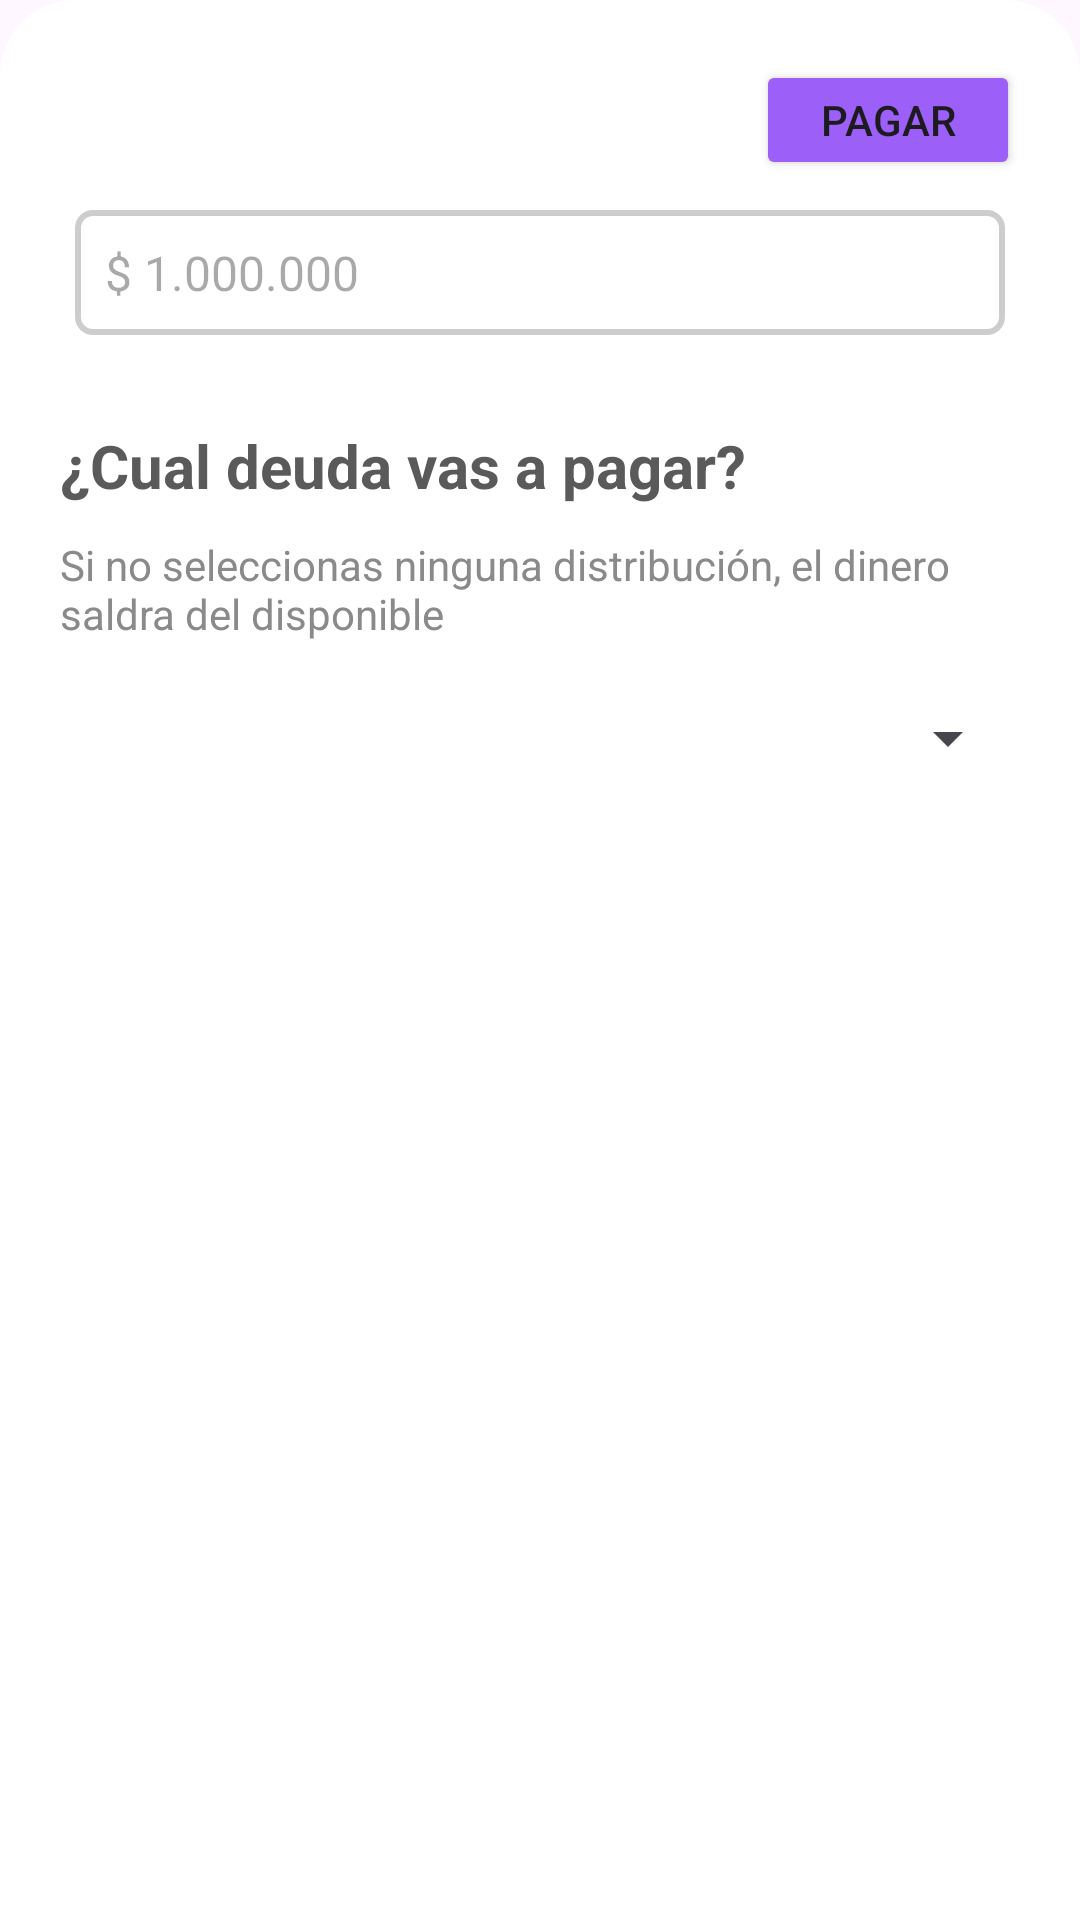

The Android layout XML behind this screen, and the referenced resources:
<!-- AndroidManifest.xml: application theme Theme.Wallet -->
<!-- res/layout/dialog_to_pay.xml -->
<?xml version="1.0" encoding="utf-8"?>
<LinearLayout xmlns:android="http://schemas.android.com/apk/res/android"
    xmlns:app="http://schemas.android.com/apk/res-auto"
    android:layout_width="match_parent"
    android:layout_height="wrap_content"
    xmlns:tools="http://schemas.android.com/tools"
    android:background="@drawable/background_corners_top_rounded"
    android:layout_gravity="bottom"
    android:backgroundTint="@color/white"
    android:orientation="vertical">

    <androidx.constraintlayout.widget.ConstraintLayout
        android:layout_width="match_parent"
        android:layout_marginTop="20dp"
        android:layout_height="wrap_content">

        <ImageButton
            android:id="@+id/btnCloseDialog"
            android:layout_width="30dp"
            android:layout_height="30dp"
            android:layout_marginStart="20dp"
            android:background="@color/white"
            android:src="@drawable/ic_close"
            app:layout_constraintBottom_toBottomOf="parent"
            app:layout_constraintStart_toStartOf="parent"
            app:layout_constraintTop_toTopOf="parent" />

        <Button
            android:id="@+id/btnPay"
            android:layout_width="wrap_content"
            android:layout_height="40dp"
            android:layout_marginEnd="20dp"
            android:backgroundTint="@color/percentageSpent"
            android:textSize="@dimen/normal"
            android:text="Pagar"
            app:layout_constraintBottom_toBottomOf="parent"
            app:layout_constraintEnd_toEndOf="parent"
            app:layout_constraintTop_toTopOf="parent" />
    </androidx.constraintlayout.widget.ConstraintLayout>
    <EditText
        android:id="@+id/edtAmount"
        android:layout_width="match_parent"
        android:layout_marginHorizontal="25dp"
        android:background="@drawable/background_outline"
        android:backgroundTint="@color/grayLight2"
        android:layout_marginVertical="10dp"
        android:hint="$ 1.000.000"
        android:inputType="numberDecimal"
        android:textSize="@dimen/subtitle"
        android:padding="10dp"
        android:layout_height="wrap_content"/>
    <TextView
        android:layout_width="match_parent"
        android:layout_height="wrap_content"
        android:textColor="@color/grayDark"
        android:layout_marginTop="20dp"
        android:text="¿Cual deuda vas a pagar?"
        android:layout_marginHorizontal="20dp"
        android:textSize="@dimen/title"
        android:textStyle="bold" />
    <TextView
        android:layout_width="match_parent"
        android:layout_height="wrap_content"
        android:layout_marginTop="10dp"
        android:layout_marginBottom="20dp"
        android:text="Si no seleccionas ninguna distribución, el dinero saldra del disponible"
        android:layout_marginHorizontal="20dp"
        android:textColor="@color/grayLight"
        android:textSize="@dimen/normal" />

   <Spinner
       android:id="@+id/spnDebts"
       android:layout_width="match_parent"
       android:padding="10dp"
       android:layout_marginHorizontal="20dp"
       android:layout_height="wrap_content"/>

    <androidx.recyclerview.widget.RecyclerView
        android:id="@+id/recyclerDistribution"
        android:layout_width="match_parent"
        tools:listitem="@layout/item_distribution"
        android:layout_height="wrap_content"/>


</LinearLayout>
<!-- res/layout/item_distribution.xml (included above) -->
<?xml version="1.0" encoding="utf-8"?>
<androidx.cardview.widget.CardView xmlns:android="http://schemas.android.com/apk/res/android"
    xmlns:app="http://schemas.android.com/apk/res-auto"
    android:layout_width="match_parent"
    android:layout_height="110dp"
    android:layout_margin="8dp"
    app:cardBackgroundColor="@color/white"
    app:cardCornerRadius="@dimen/cornersCard"
    app:cardElevation="0dp">

    <RelativeLayout
        android:layout_width="match_parent"
        android:layout_height="wrap_content">
        <ImageView
            android:id="@+id/imgAddDistribution"
            android:layout_width="match_parent"
            android:layout_height="match_parent"
            android:layout_margin="35dp"
            android:src="@drawable/ic_add"
            app:tint="@color/grayLight" />

        <LinearLayout
            android:id="@+id/itemDistribution"
            android:layout_width="match_parent"
            android:layout_height="wrap_content"
            android:orientation="vertical">

            <com.makeramen.roundedimageview.RoundedImageView
                android:id="@+id/imgItemDistribution"
                android:layout_width="match_parent"
                android:layout_height="50dp"
                android:scaleType="centerCrop"
                app:riv_corner_radius_top_left="@dimen/cornersCard"
                app:riv_corner_radius_top_right="@dimen/cornersCard"
                android:src="@drawable/one"
                />

            <TextView
                android:id="@+id/txtTitleItemDistribution"
                android:layout_width="wrap_content"
                android:layout_height="wrap_content"
                android:layout_marginHorizontal="10dp"
                android:layout_marginTop="10dp"
                android:ellipsize="end"
                android:lines="1"
                android:text="Nombre de distribuccion"
                android:textColor="@color/grayDark"
                android:textSize="@dimen/normal"
                android:textStyle="bold" />

            <LinearLayout
                android:layout_width="match_parent"
                android:layout_height="wrap_content"
                android:layout_marginHorizontal="7dp"
                android:orientation="horizontal">

                <TextView
                    android:id="@+id/txtAmountItemDistribution"
                    android:layout_width="match_parent"
                    android:layout_height="wrap_content"
                    android:layout_weight="1"
                    android:ellipsize="end"
                    android:drawableTint="@color/grayLight"
                    android:drawableStart="@drawable/ic_money"
                    android:lines="1"
                    android:text="$50000000"
                    android:textColor="@color/grayLight"
                    android:textSize="@dimen/subtitle" />

                <ImageView
                    android:id="@+id/btnSettingsItemDistribution"
                    android:layout_width="20dp"
                    android:layout_height="20dp"
                    android:layout_gravity="center_vertical"
                    android:src="@drawable/ic_setting"
                    app:tint="@color/grayLight" />
            </LinearLayout>
        </LinearLayout>

        <ImageView
            android:id="@+id/imgCheckDistribution"
            android:layout_width="match_parent"
            android:layout_height="match_parent"
            android:layout_margin="35dp"
            android:visibility="gone"
            android:src="@drawable/ic_check"
            app:tint="@color/salary" />
    </RelativeLayout>
</androidx.cardview.widget.CardView>
<!-- resources referenced by this layout -->
<resources>
  <color name="grayDark">#5A5A5A</color>
  <color name="grayLight">#8A8A8A</color>
  <color name="grayLight2">#CDCDCD</color>
  <color name="percentageSpent">#9c5ff8</color>
  <color name="salary">#49c7ef</color>
  <color name="white">#FFFFFFFF</color>
  <dimen name="cornersCard">25dp</dimen>
  <dimen name="normal">14sp</dimen>
  <dimen name="subtitle">16sp</dimen>
  <dimen name="title">20sp</dimen>
  <!-- drawable background_corners_top_rounded (drawable) -->
  <?xml version="1.0" encoding="utf-8"?>
  <selector xmlns:android="http://schemas.android.com/apk/res/android">
  <item>
      <shape>
          <corners android:topLeftRadius="@dimen/cornersCard" android:topRightRadius="@dimen/cornersCard"/>
          <solid android:color="@color/grayLight"/>
      </shape>
  </item>
  </selector>
  <!-- drawable background_outline (drawable) -->
  <?xml version="1.0" encoding="utf-8"?>
  <selector xmlns:android="http://schemas.android.com/apk/res/android">
  <item>
      <shape>
          <corners android:radius="5dp"/>
          <solid android:color="#0049C7EF"/>
          <stroke android:color="@color/white" android:width="2dp"/>
      </shape>
  </item>
  </selector>
  <!-- drawable one: jpg bitmap (drawable, 93403 bytes) -->
  <style name="Theme.Wallet" parent="Base.Theme.Wallet" />
  <style name="Base.Theme.Wallet" parent="Theme.Material3.Light.NoActionBar">
          
          
          <item name="colorPrimaryDark">@color/backgroundScreens</item>
          <item name="android:windowDrawsSystemBarBackgrounds">true</item>
      </style>
  <color name="backgroundScreens">#FFFFFF</color>
</resources>
